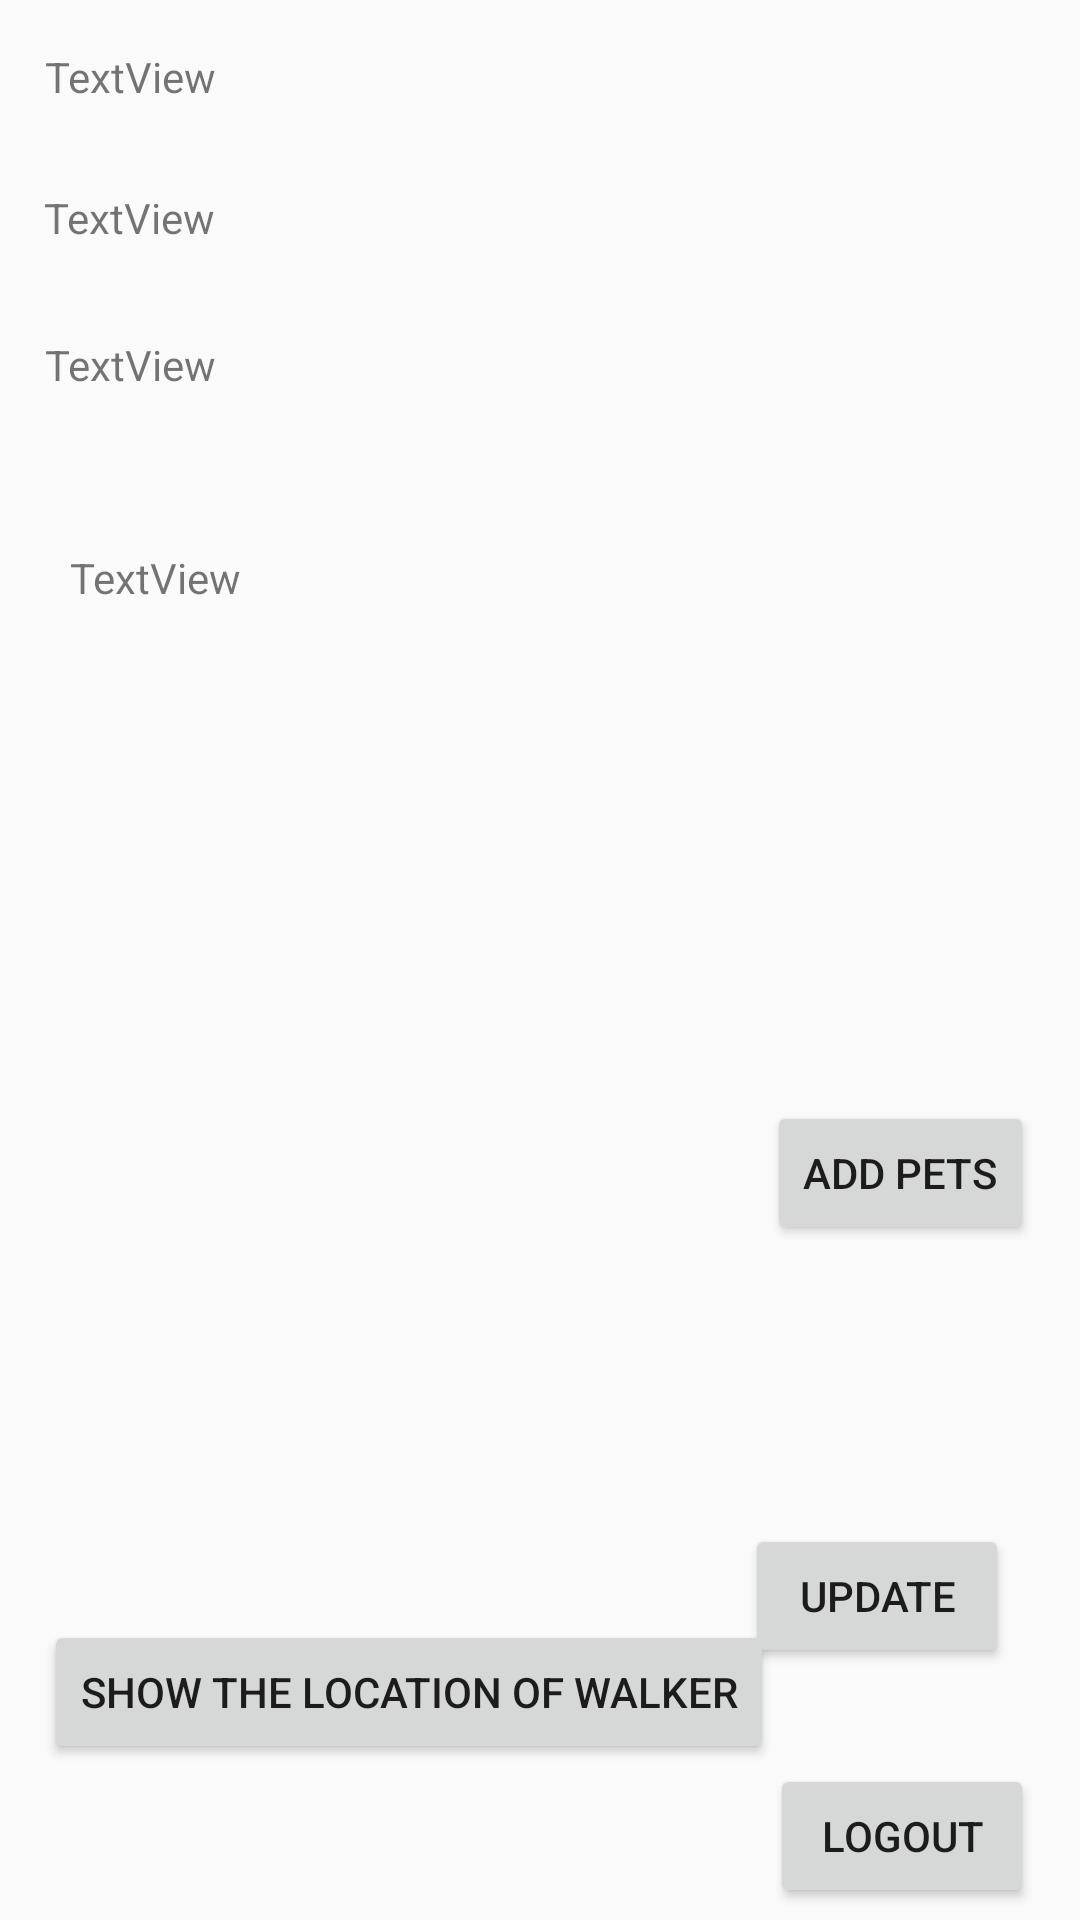

Write the Android layout XML for this screen, with the resource values it uses.
<!-- AndroidManifest.xml: application theme Theme.PalacePetz -->
<!-- res/layout/activity_user.xml -->
<?xml version="1.0" encoding="utf-8"?>
<androidx.constraintlayout.widget.ConstraintLayout xmlns:android="http://schemas.android.com/apk/res/android"
    xmlns:app="http://schemas.android.com/apk/res-auto"
    xmlns:tools="http://schemas.android.com/tools"
    android:layout_width="match_parent"
    android:layout_height="match_parent"
    tools:context="application.justpets.dal.myapplication.UserActivity">

    <TextView
        android:id="@+id/UserEmailID"
        android:layout_width="144dp"
        android:layout_height="27dp"
        android:layout_marginEnd="8dp"
        android:layout_marginStart="8dp"
        android:layout_marginTop="16dp"
        android:text="TextView"
        app:layout_constraintEnd_toEndOf="parent"
        app:layout_constraintHorizontal_bias="0.035"
        app:layout_constraintStart_toStartOf="parent"
        app:layout_constraintTop_toTopOf="parent" />

    <TextView
        android:id="@+id/timeselector"
        android:layout_width="205dp"
        android:layout_height="33dp"
        android:layout_marginEnd="8dp"
        android:layout_marginStart="8dp"
        android:layout_marginTop="20dp"
        android:text="TextView"
        app:layout_constraintEnd_toEndOf="parent"
        app:layout_constraintHorizontal_bias="0.049"
        app:layout_constraintStart_toStartOf="parent"
        app:layout_constraintTop_toBottomOf="@+id/UserEmailID" />

    <Button
        android:id="@+id/Logout2"
        android:layout_width="wrap_content"
        android:layout_height="wrap_content"
        android:layout_marginBottom="4dp"
        android:layout_marginEnd="8dp"
        android:layout_marginStart="8dp"
        android:text="Logout"
        app:layout_constraintBottom_toBottomOf="parent"
        app:layout_constraintEnd_toEndOf="parent"
        app:layout_constraintHorizontal_bias="0.971"
        app:layout_constraintStart_toStartOf="parent" />

    <TextView
        android:id="@+id/textView3"
        android:layout_width="124dp"
        android:layout_height="63dp"
        android:layout_marginEnd="8dp"
        android:layout_marginStart="8dp"
        android:layout_marginTop="16dp"
        android:text="TextView"
        app:layout_constraintEnd_toEndOf="parent"
        app:layout_constraintHorizontal_bias="0.032"
        app:layout_constraintStart_toStartOf="parent"
        app:layout_constraintTop_toBottomOf="@+id/timeselector" />

    <TextView
        android:id="@+id/textView4"
        android:layout_width="124dp"
        android:layout_height="46dp"
        android:layout_marginEnd="8dp"
        android:layout_marginStart="8dp"
        android:layout_marginTop="8dp"
        android:text="TextView"
        app:layout_constraintEnd_toEndOf="parent"
        app:layout_constraintHorizontal_bias="0.069"
        app:layout_constraintStart_toStartOf="parent"
        app:layout_constraintTop_toBottomOf="@+id/textView3" />

    <Button
        android:id="@+id/Update"
        android:layout_width="wrap_content"
        android:layout_height="wrap_content"
        android:layout_marginBottom="32dp"
        android:layout_marginEnd="8dp"
        android:layout_marginStart="8dp"
        android:text="Update"
        app:layout_constraintBottom_toTopOf="@+id/Logout2"
        app:layout_constraintEnd_toEndOf="parent"
        app:layout_constraintHorizontal_bias="0.939"
        app:layout_constraintStart_toStartOf="parent" />

    <Button
        android:id="@+id/PetsAdd"
        android:layout_width="wrap_content"
        android:layout_height="wrap_content"
        android:layout_marginEnd="8dp"
        android:layout_marginStart="8dp"
        android:layout_marginTop="8dp"
        android:text="Add Pets"
        app:layout_constraintEnd_toEndOf="parent"
        app:layout_constraintHorizontal_bias="0.971"
        app:layout_constraintStart_toStartOf="parent"
        app:layout_constraintTop_toBottomOf="@+id/Petlist" />

    <ListView
        android:id="@+id/Petlist"
        android:layout_width="368dp"
        android:layout_height="122dp"
        android:layout_marginEnd="8dp"
        android:layout_marginStart="8dp"
        android:layout_marginTop="8dp"
        app:layout_constraintEnd_toEndOf="parent"
        app:layout_constraintStart_toStartOf="parent"
        app:layout_constraintTop_toBottomOf="@+id/textView4" />

    <Button
        android:id="@+id/button4"
        android:layout_width="wrap_content"
        android:layout_height="wrap_content"
        android:layout_marginBottom="52dp"
        android:layout_marginEnd="8dp"
        android:layout_marginStart="8dp"
        android:layout_marginTop="8dp"
        android:text="Show the location of walker"
        app:layout_constraintBottom_toBottomOf="parent"
        app:layout_constraintEnd_toEndOf="parent"
        app:layout_constraintHorizontal_bias="0.065"
        app:layout_constraintStart_toStartOf="parent"
        app:layout_constraintTop_toBottomOf="@+id/Petlist"
        app:layout_constraintVertical_bias="1.0"
        android:onClick="showlocationofwalker"
        />
</androidx.constraintlayout.widget.ConstraintLayout>
<!-- resources referenced by this layout -->
<resources>
  <style name="Theme.PalacePetz" parent="Theme.AppCompat.Light.NoActionBar">
          
          <item name="colorPrimary">@color/tab_indicator_gray</item>
          <item name="colorPrimaryVariant">@color/tab_indicator_gray</item>
          <item name="colorOnPrimary">@color/black</item>
          
          <item name="colorSecondary">@color/device_presentation_description_color</item>
          <item name="colorSecondaryVariant">@color/device_presentation_description_color</item>
          <item name="colorOnSecondary">@color/black</item>
          
          <item name="android:statusBarColor" tools:targetApi="l">@color/background_bottom</item>
          <item name="android:navigationBarColor" tools:targetApi="l">@color/background_top</item>
  
          <item name="colorControlActivated">#06AAFF</item>
          
      </style>
  <color name="tab_indicator_gray">#A8C0C0C0</color>
  <color name="black">#FF000000</color>
  <color name="device_presentation_description_color">#807F7F</color>
  <color name="background_bottom">#88D6FF</color>
  <color name="background_top">#CFEDFD</color>
</resources>
